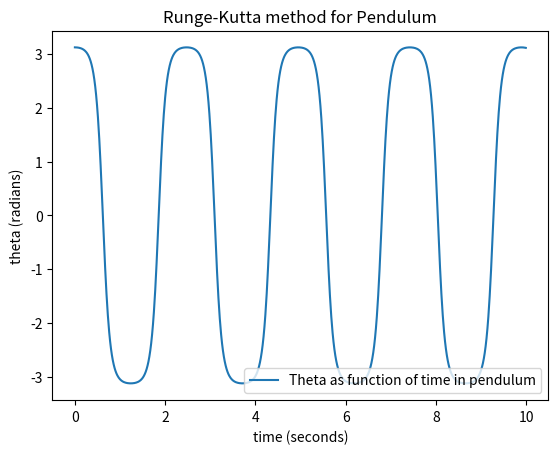

Write the Python code that produced this figure. (Note: this script raises an exception after producing the figure.)
from math import sin
from numpy import array,arange,pi
#from pylab import plot,xlabel,show
import matplotlib.pyplot as plt

def f(r,t):
#read in x and y positions of particle
    x = r[0]
    y = r[1]
    g=9.8
    l=0.1
#compute derivatives using from the board
    fx = y
    fy = -(g/l)*sin(x)
#return the array of derivatives
    return array([fx,fy],float)

#set left and right initial and final times
a = 0.0
b = 10.0
#set a large number of steps
N = 1000
h = (b-a)/N

#create array of indepdendent variable
tpoints = arange(a,b,h)

#create empty lists of x and y variables
xpoints = []
ypoints = []

#initial conditions
#r is an array containing instantenous positions of particle
# x and y coordinates
r = array([179*(2*pi/360),0],float)

#run a loop over all times
for t in tpoints:

#using x and y components of last step
#grow the x and y arrays
    xpoints.append(r[0])
    ypoints.append(r[1])
    
#steps that are themselves vectors,
#k1 and k2 and k3 and k4 are steps that tell you how to
# step in x and y
# k1=[1,2]    
    k1 = h*f(r,t)
    k2 = h*f(r+0.5*k1,t+0.5*h)
    k3 = h*f(r+0.5*k2,t+0.5*h)
    k4 = h*f(r+k3,t+h)
    r += (k1+2*k2+2*k3+k4)/6
#plt.ion()
# plt.figure(1)
# plt.plot(tpoints,xpoints)
# plt.plot(tpoints,ypoints)
# plt.figure(2)
# plt.plot(xpoints,ypoints)

# plt.xlabel("theta")
# plt.ylabel("omega")
# plt.show()


plt.plot(tpoints,xpoints, label = 'Theta as function of time in pendulum')
plt.title("Runge-Kutta method for Pendulum")
plt.xlabel("time (seconds)")
plt.ylabel("theta (radians)")
plt.legend(loc = 4)
plt.savefig("/Users/<user>/OneDrive/Documents/PHYS304/pbudavari_hw/"+ str("8_4") + ".png")
plt.close()